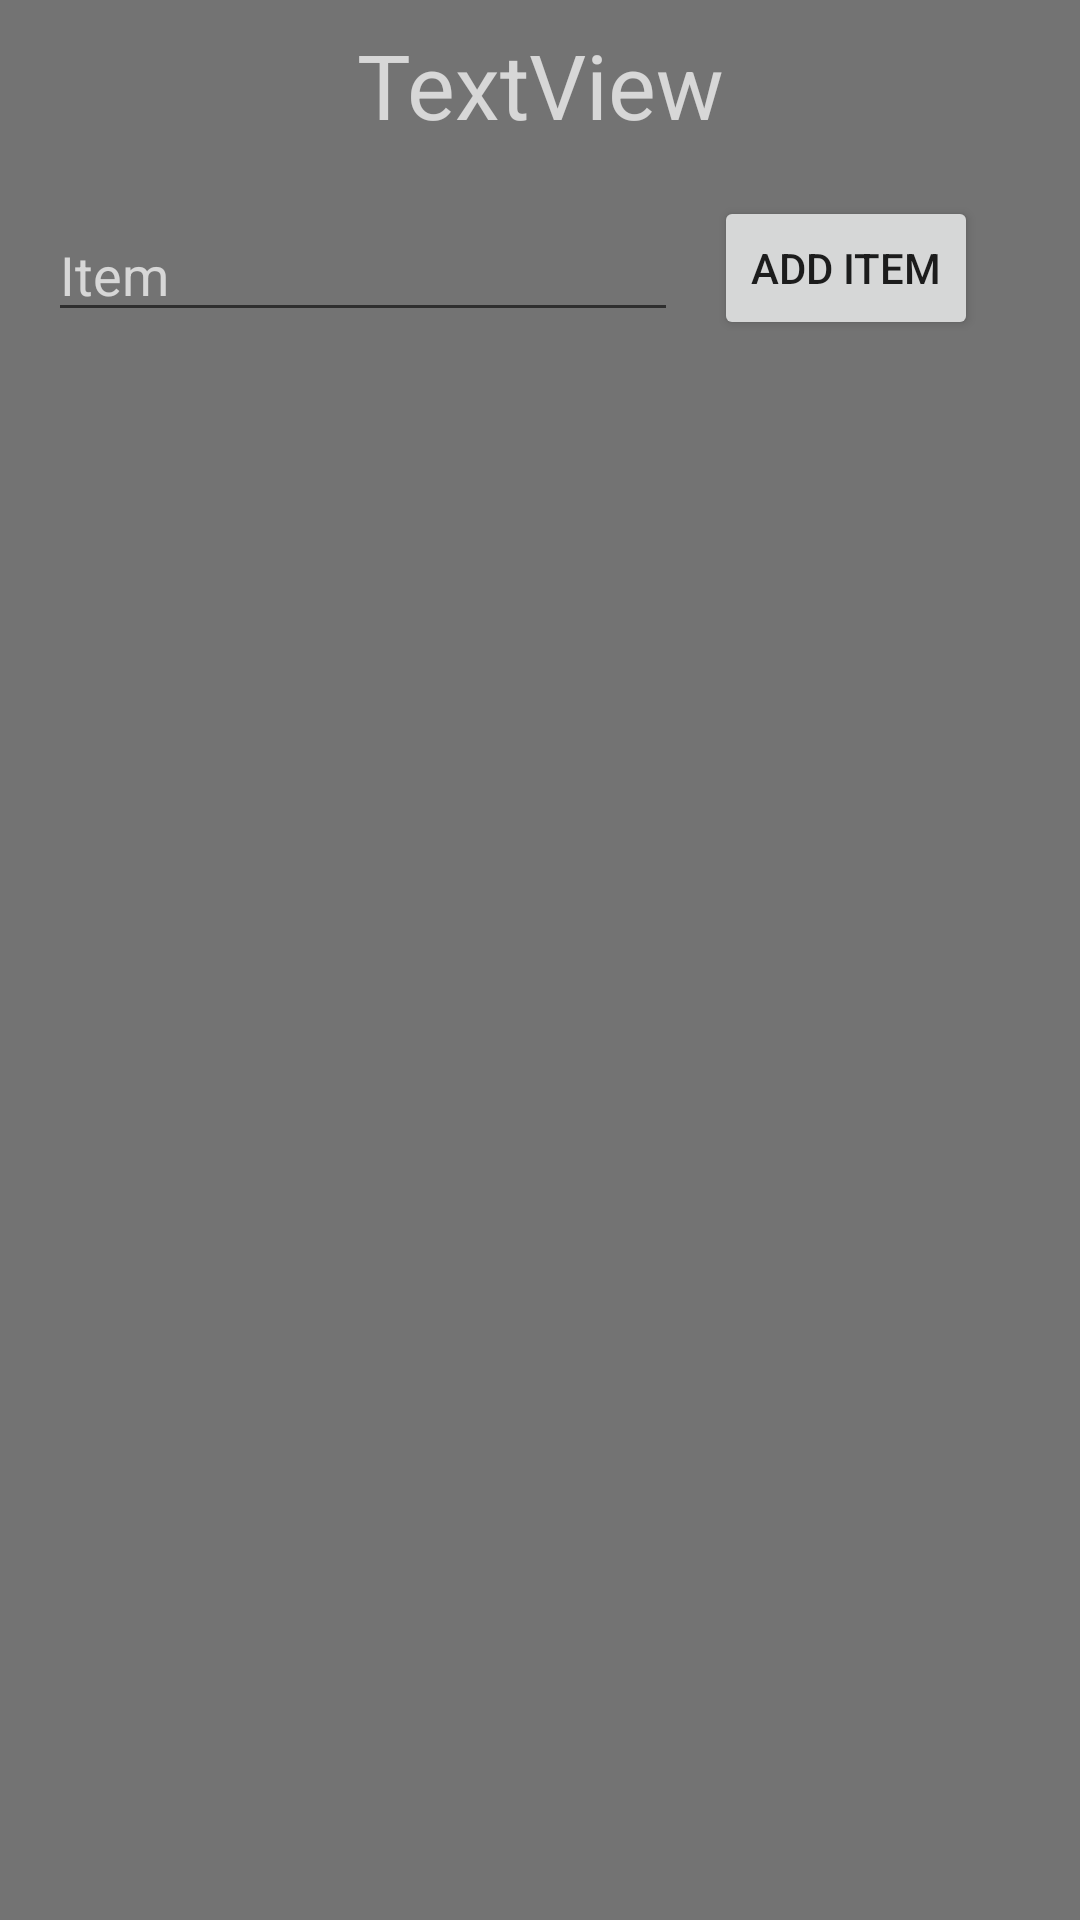

Android layout source for this screen:
<!-- AndroidManifest.xml: application theme AppTheme -->
<!-- res/layout/activity_edit_show_shopping_list.xml -->
<?xml version="1.0" encoding="utf-8"?>
<android.support.constraint.ConstraintLayout xmlns:android="http://schemas.android.com/apk/res/android"
    xmlns:app="http://schemas.android.com/apk/res-auto"
    xmlns:tools="http://schemas.android.com/tools"
    android:layout_width="match_parent"
    android:layout_height="match_parent"
    android:background="@color/bggrey"
    tools:context=".EditShowShoppingListActivity">

    <TextView
        android:id="@+id/textViewEditShowListName"
        android:layout_width="wrap_content"
        android:layout_height="wrap_content"
        android:layout_marginStart="16dp"
        android:layout_marginTop="8dp"
        android:layout_marginEnd="16dp"
        android:text="@string/textview"
        android:textColor="@color/bgwhite"
        android:textSize="30sp"
        app:layout_constraintEnd_toEndOf="parent"
        app:layout_constraintStart_toStartOf="parent"
        app:layout_constraintTop_toTopOf="parent" />

    <EditText
        android:id="@+id/editTextItemName"
        android:layout_width="wrap_content"
        android:layout_height="wrap_content"
        android:layout_marginStart="16dp"
        android:layout_marginTop="21dp"
        android:ems="10"
        android:inputType="textPersonName"
        android:selectAllOnFocus="true"
        android:text="@string/item"
        android:textColor="@color/bgwhite"
        app:layout_constraintStart_toStartOf="parent"
        app:layout_constraintTop_toBottomOf="@+id/textViewEditShowListName"
        android:focusable="true"
        android:focusableInTouchMode="true"
        />

    <Button
        android:id="@+id/buttonAddItem"
        android:layout_width="wrap_content"
        android:layout_height="wrap_content"
        android:layout_marginStart="12dp"
        android:layout_marginTop="17dp"
        android:text="@string/add_item"
        app:layout_constraintStart_toEndOf="@+id/editTextItemName"
        app:layout_constraintTop_toBottomOf="@+id/textViewEditShowListName" />

    <ScrollView
        android:id="@+id/scrollViewAllItems"
        android:layout_width="395dp"
        android:layout_height="504dp"
        android:layout_marginTop="8dp"
        android:layout_marginEnd="8dp"
        app:layout_constraintEnd_toEndOf="parent"
        app:layout_constraintStart_toStartOf="parent"
        app:layout_constraintTop_toBottomOf="@+id/editTextItemName">

        <LinearLayout
            android:id="@+id/linearLayoutAllItems"
            android:layout_width="match_parent"
            android:layout_height="wrap_content"
            android:orientation="vertical" />
    </ScrollView>
</android.support.constraint.ConstraintLayout>
<!-- resources referenced by this layout -->
<resources>
  <color name="bggrey">#D3575757</color>
  <color name="bgwhite">#D3ECECEC</color>
  <string name="add_item">Add Item</string>
  <string name="item">Item</string>
  <string name="textview">TextView</string>
  <style name="AppTheme" parent="Theme.AppCompat.Light.NoActionBar">
          
          <item name="colorPrimary">@color/colorPrimary</item>
          <item name="colorPrimaryDark">@color/colorPrimaryDark</item>
          <item name="colorAccent">@color/colorAccent</item>
      </style>
  <color name="colorPrimary">#008577</color>
  <color name="colorPrimaryDark">#00574B</color>
  <color name="colorAccent">#D81B60</color>
</resources>
